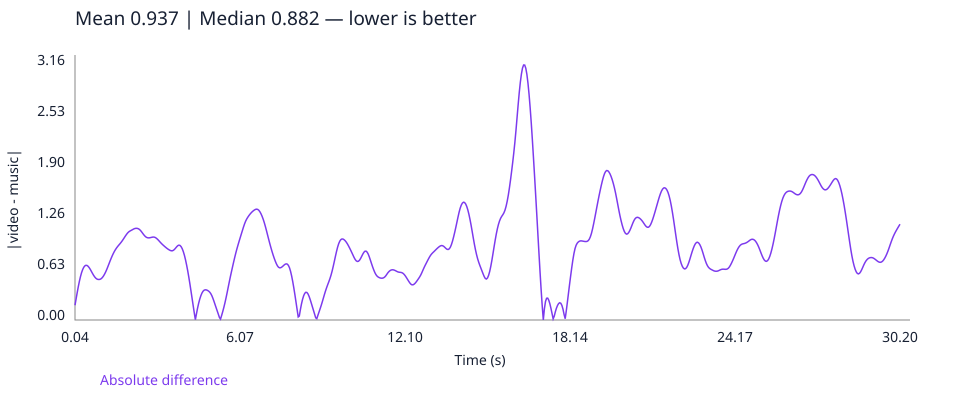

The file beside this chart, header and first rows:
time_seconds, absolute_difference
0.04, 0.1831
0.08, 0.2613
0.12, 0.3387
0.16, 0.4123
0.2, 0.4793
0.24, 0.5377
0.28, 0.5866
0.32, 0.6254
0.36, 0.6537
0.4, 0.6712
0.44, 0.6784
0.48, 0.6762
0.52, 0.6657
0.56, 0.6487
0.6, 0.6269
0.64, 0.6023
0.68, 0.5773
0.72, 0.5541
0.76, 0.5343
0.8, 0.5187
0.84, 0.5083
0.88, 0.5033
0.92, 0.5023
0.96, 0.5052
1.0, 0.513
1.04, 0.5265
1.08, 0.545
1.12, 0.568
1.16, 0.5952
1.2, 0.6261
1.24, 0.6598
1.28, 0.695
1.32, 0.73
1.36, 0.7636
1.4, 0.7953
1.44, 0.8245
1.48, 0.8507
1.52, 0.8736
1.56, 0.8939
1.6, 0.912
1.64, 0.9282
1.68, 0.9441
1.72, 0.9608
1.76, 0.979
1.8, 0.9987
1.84, 1.02
1.88, 1.04
1.92, 1.06
1.96, 1.078
2.0, 1.091
2.04, 1.101
2.08, 1.109
2.12, 1.116
2.16, 1.124
2.2, 1.131
2.24, 1.135
2.28, 1.137
2.32, 1.136
2.36, 1.131
2.4, 1.122
... 695 more rows
